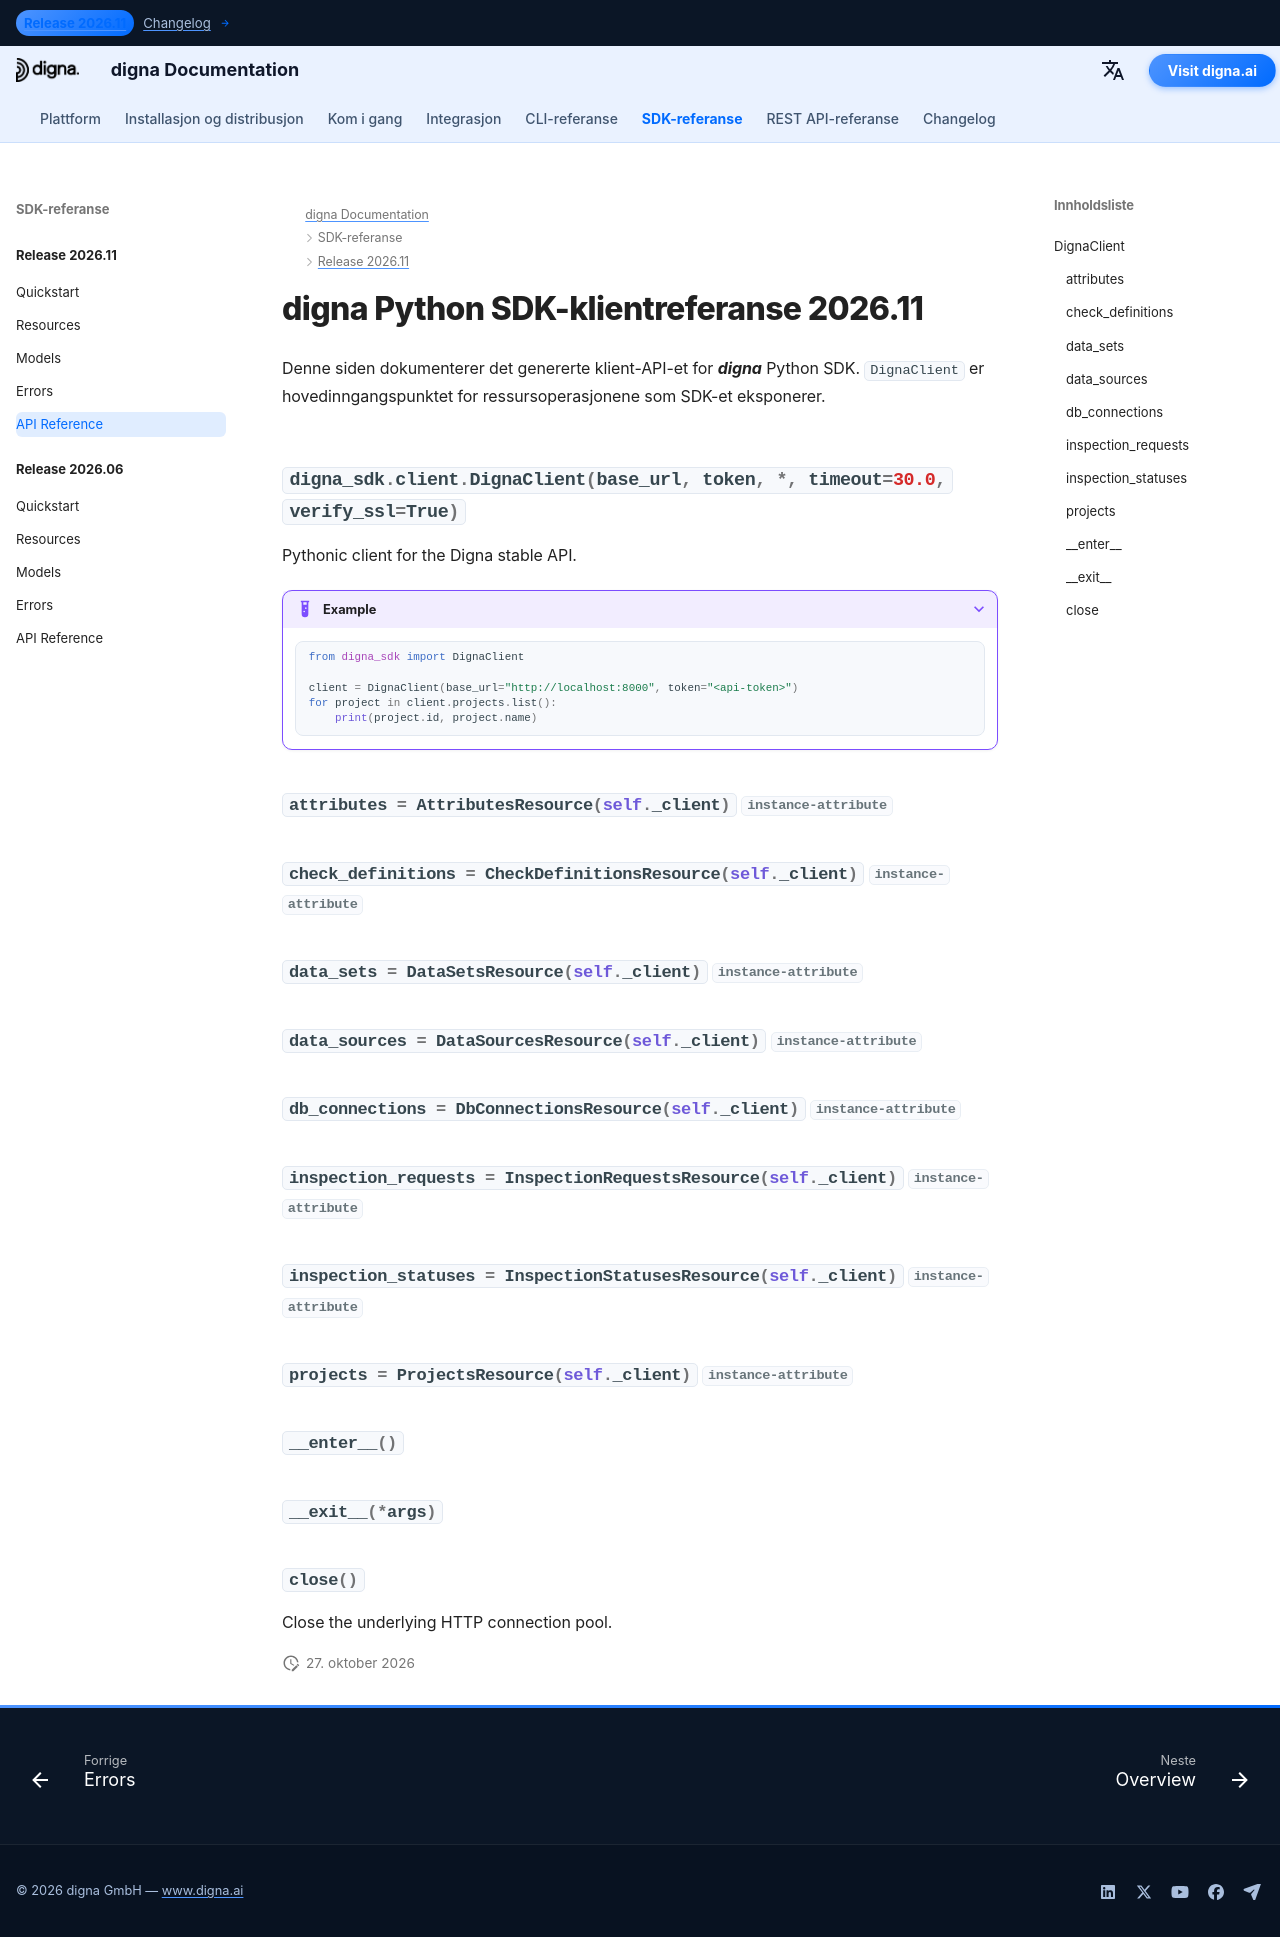

repository: dignaai/digna-docs · page: nb/sdk/Release 2026.11/reference/index.html · generator: mkdocs

---
title: digna Python SDK-klientreferanse 2026.11 | digna-dokumentasjon
description: Klient-API-referanse for digna Python SDK-utgivelse 2026.11
image: /assets/logo_square.png
---

# digna Python SDK-klientreferanse 2026.11

Denne siden dokumenterer det genererte klient-API-et for ***digna*** Python SDK. `DignaClient` er hovedinngangspunktet for ressursoperasjonene som SDK-et eksponerer.

::: digna_sdk.client.DignaClient
